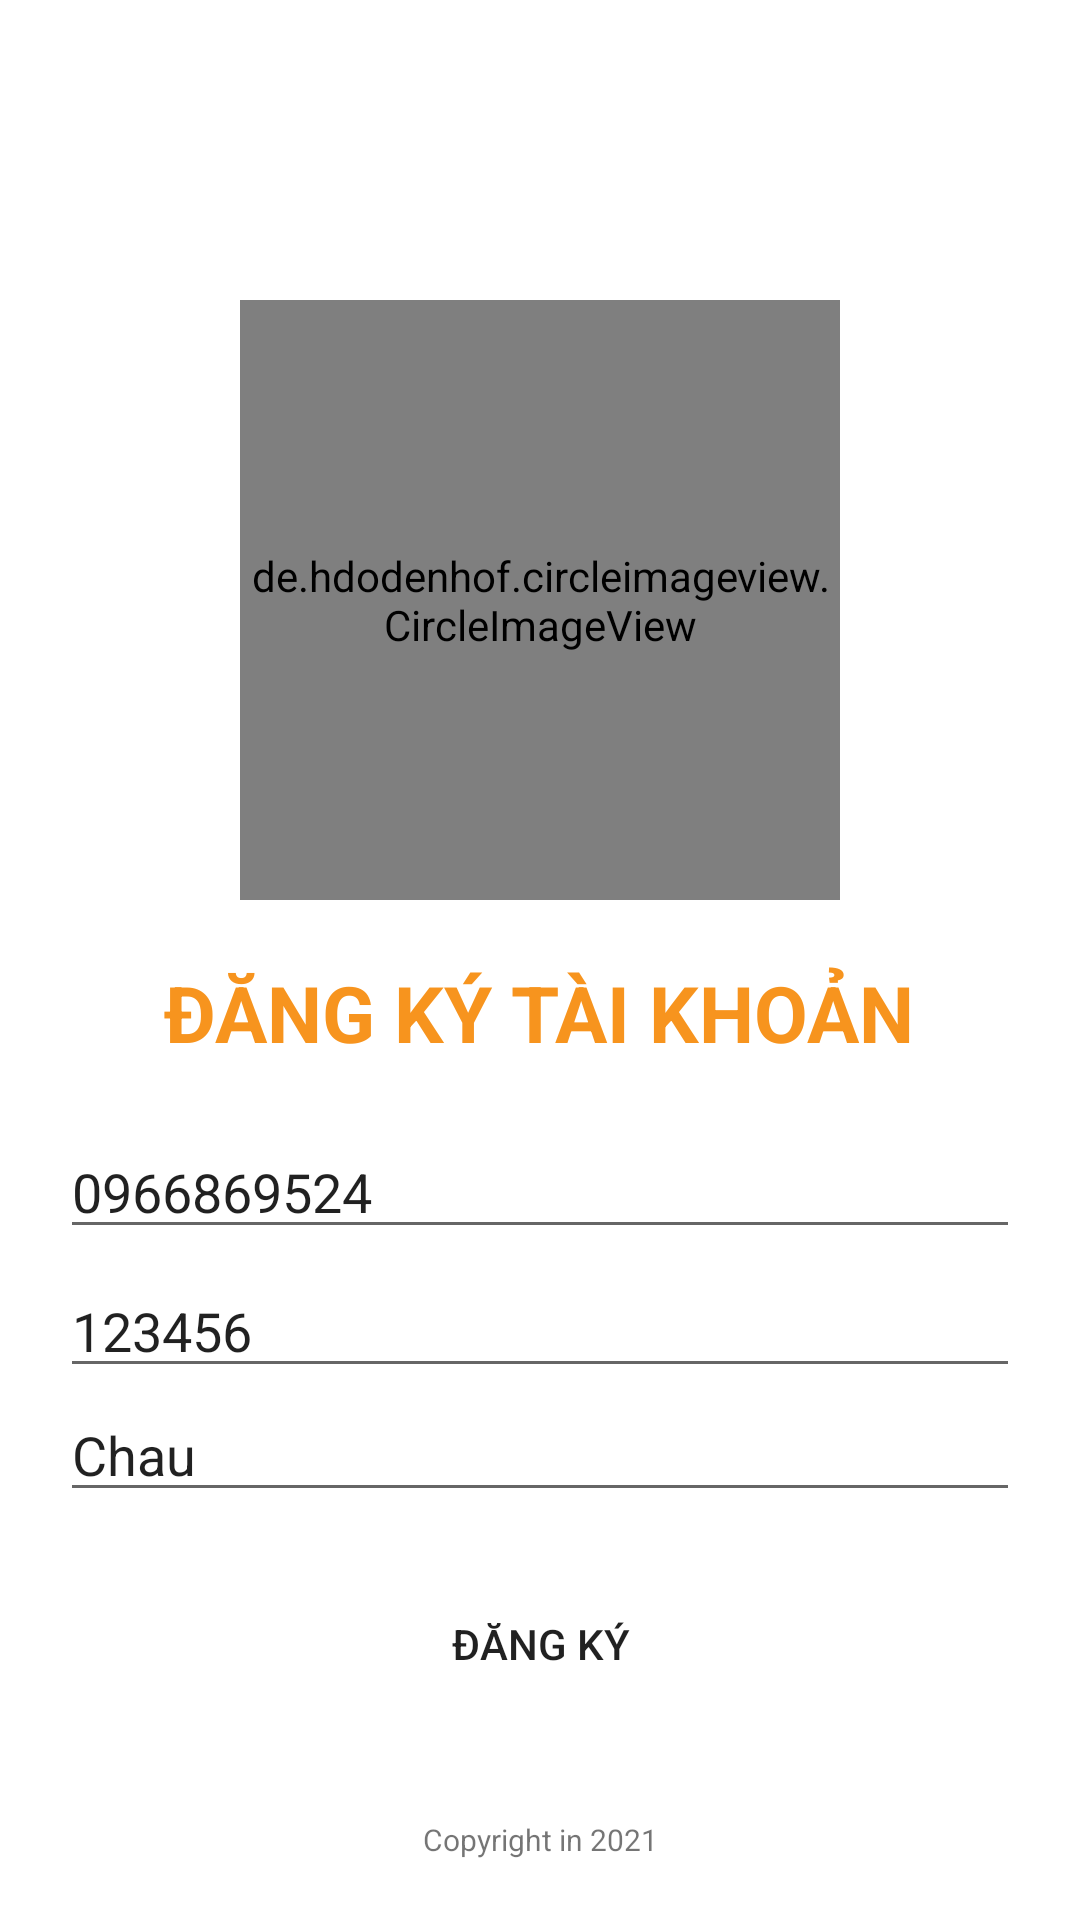

Layout XML and referenced resources for this Android screen:
<!-- AndroidManifest.xml: application theme Theme.Gym -->
<!-- res/layout/fragment_signup.xml -->
<layout xmlns:android="http://schemas.android.com/apk/res/android"
    xmlns:tools="http://schemas.android.com/tools">


    <RelativeLayout
        android:layout_width="match_parent"
        android:layout_height="match_parent"
        android:orientation="vertical"
        android:padding="@dimen/padding_login_parent">

        <de.hdodenhof.circleimageview.CircleImageView
            android:transitionName="splash_logo"
            android:id="@+id/imgLogo"
            android:layout_width="@dimen/logo_width"
            android:layout_height="@dimen/logo_width"
            android:layout_alignParentTop="true"
            android:layout_centerHorizontal="true"
            android:layout_marginTop="80dp"
            android:src="@drawable/logo" />

        <TextView
            android:transitionName="splash_slogan"
            android:id="@+id/txtSignUp"
            android:layout_width="wrap_content"
            android:layout_height="wrap_content"
            android:layout_below="@id/imgLogo"
            android:layout_centerInParent="true"
            android:layout_marginTop="@dimen/detail_text_title_instruction_margin_top"
            android:gravity="center"
            android:text="@string/signup_account"
            android:textAllCaps="true"
            android:textColor="@color/colorPrimary"
            android:textSize="@dimen/title_detail"
            android:textStyle="bold" />

        <EditText

            android:id="@+id/edtPhoneNumber"
            android:layout_width="match_parent"
            android:layout_height="wrap_content"
            android:layout_below="@id/txtSignUp"
            android:layout_marginTop="@dimen/detail_text_title_instruction_margin_top"
            android:hint="@string/phone_number"
            android:text="0966869524" />

        <EditText
            android:id="@+id/edtPassword"
            android:layout_width="match_parent"
            android:layout_height="wrap_content"
            android:layout_below="@+id/edtPhoneNumber"
            android:layout_marginTop="@dimen/detail_text_margin_top"
            android:hint="@string/password"
            android:text="123456" />

        <EditText
            android:id="@+id/edtName"
            android:layout_width="match_parent"
            android:layout_height="wrap_content"
            android:layout_below="@+id/edtPassword"
            android:hint="@string/name"
            android:text="Chau" />


        <Button
            android:id="@+id/btnSignUp"
            android:layout_width="match_parent"
            android:layout_height="wrap_content"
            android:layout_below="@+id/edtName"
            android:layout_centerHorizontal="true"
            android:layout_marginStart="100dp"
            android:layout_marginTop="@dimen/detail_text_title_instruction_margin_top"
            android:layout_marginEnd="100dp"
            android:background="@drawable/ripple_button_login"
            android:text="@string/signup" />


        <TextView
            android:layout_width="match_parent"
            android:layout_height="wrap_content"
            android:layout_alignParentBottom="true"
            android:gravity="center"
            android:text="@string/copy_right"
            android:textSize="10sp"
            tools:ignore="SmallSp" />
    </RelativeLayout>
</layout>
<!-- resources referenced by this layout -->
<resources>
  <color name="colorPrimary">#f7941e</color>
  <dimen name="detail_text_margin_top">5dp</dimen>
  <dimen name="detail_text_title_instruction_margin_top">20dp</dimen>
  <dimen name="logo_width">200dp</dimen>
  <dimen name="padding_login_parent">20dp</dimen>
  <dimen name="title_detail">26sp</dimen>
  <!-- drawable logo: jpeg bitmap (drawable, 142108 bytes) -->
  <string name="copy_right">Copyright in 2021</string>
  <string name="name">Họ và tên</string>
  <string name="password">Mật khẩu</string>
  <string name="phone_number">Số điện thoại</string>
  <string name="signup">Đăng ký</string>
  <string name="signup_account">Đăng ký tài khoản</string>
  <style name="Theme.Gym" parent="Theme.MaterialComponents.DayNight.NoActionBar">
          
          <item name="colorPrimary">@color/colorPrimary</item>
          <item name="colorPrimaryVariant">@color/colorPrimaryVariant</item>
          <item name="colorOnPrimary">@color/white</item>
          
          <item name="colorSecondary">@color/colorPrimaryVariant</item>
          <item name="colorSecondaryVariant">@color/teal_700</item>
          <item name="colorOnSecondary">@color/black</item>
          
          <item name="android:statusBarColor" tools:targetApi="l">?attr/colorPrimaryVariant</item>
          
      </style>
  <color name="colorPrimaryVariant">#FFB94F</color>
  <color name="white">#FFFFFFFF</color>
  <color name="teal_700">#FF018786</color>
  <color name="black">#181818</color>
</resources>
